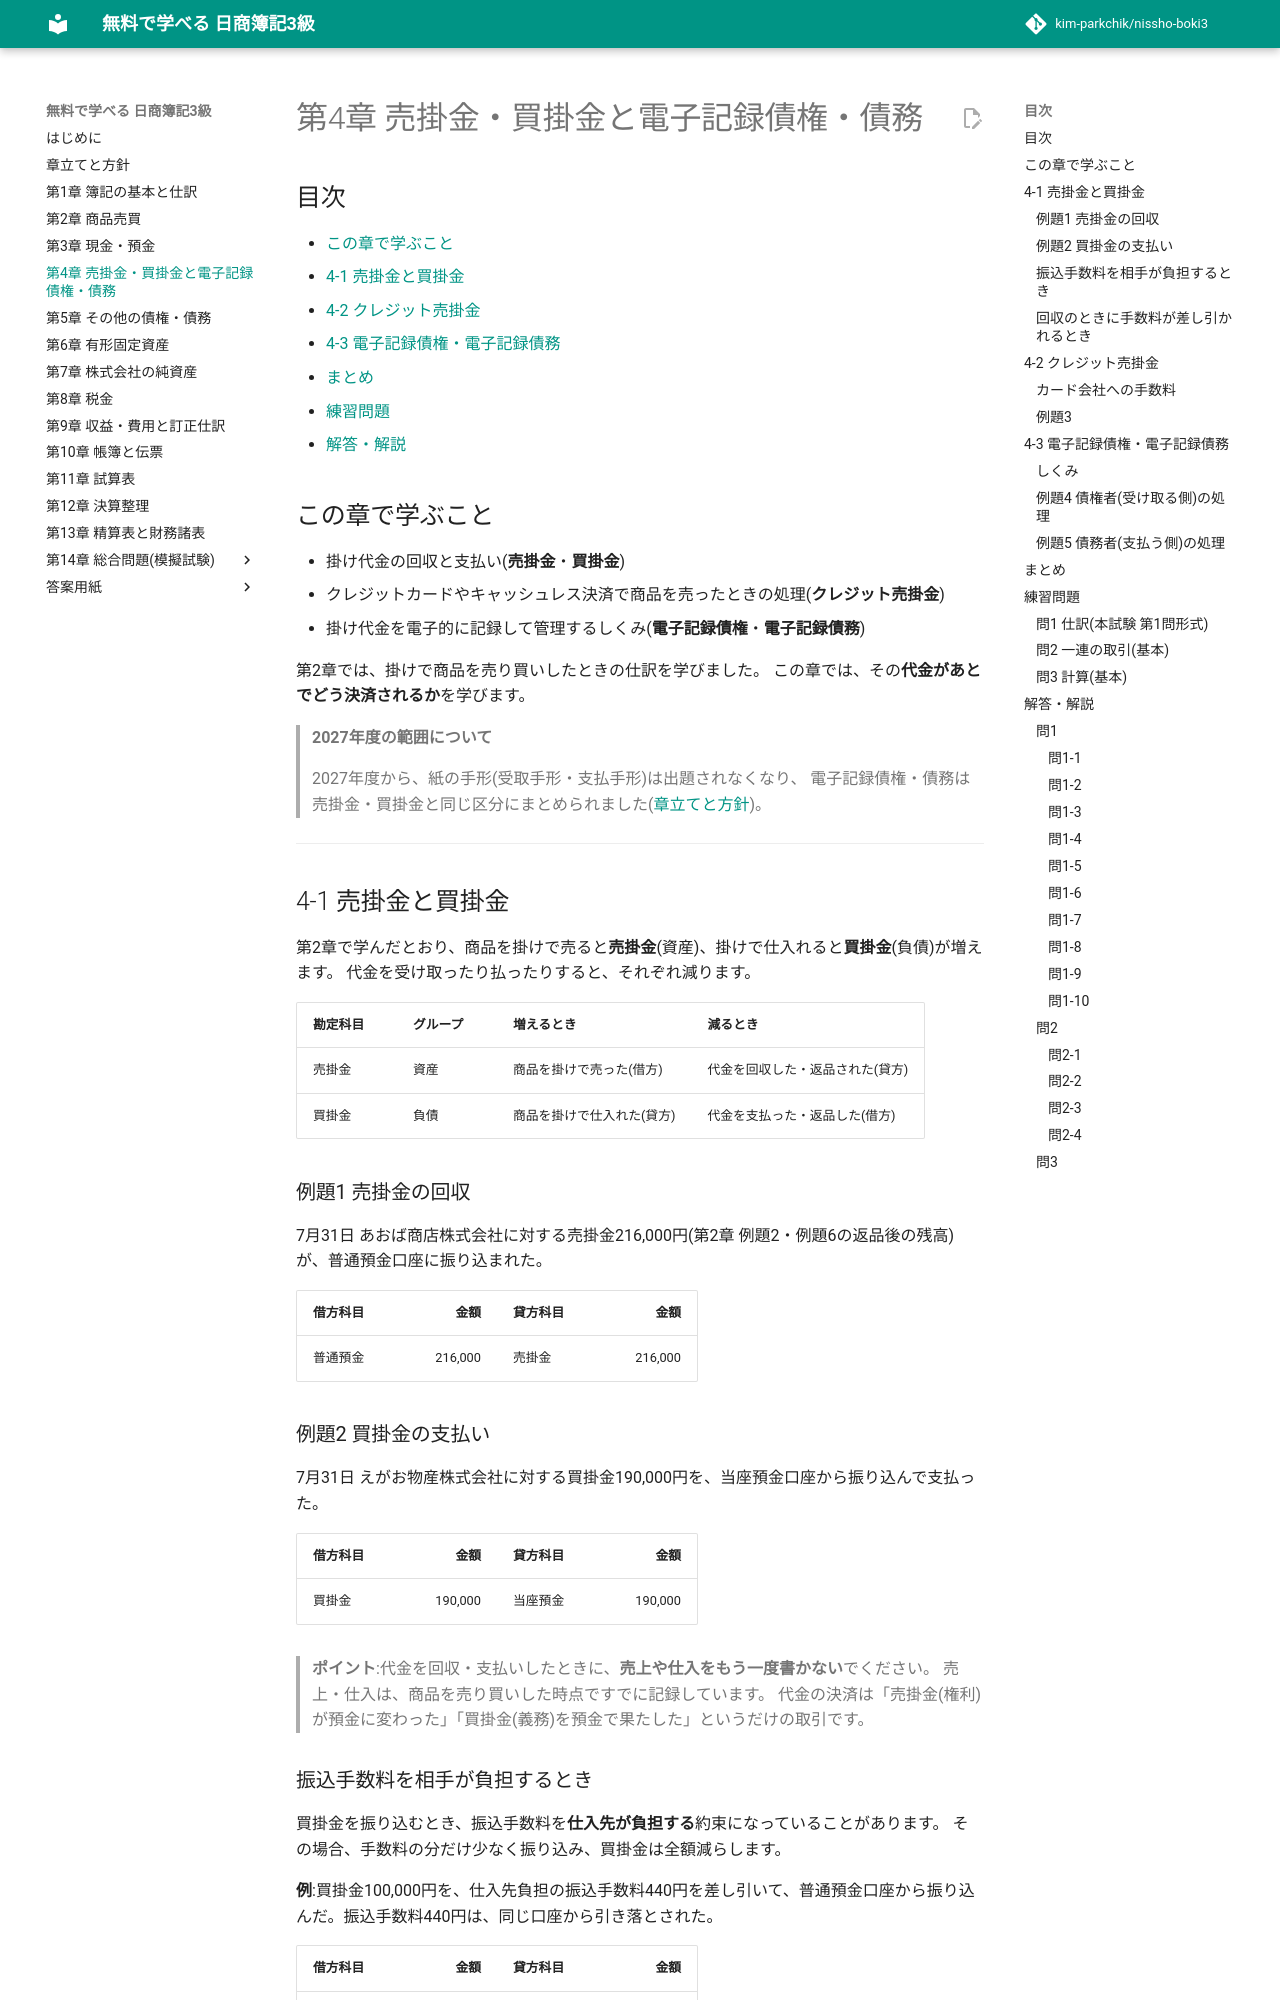

repository: kim-parkchik/nissho-boki3 · page: chapters/04-receivables-payables/index.html · generator: mkdocs

# 第4章 売掛金・買掛金と電子記録債権・債務

## 目次

- [この章で学ぶこと](#この章で学ぶこと)
- [4-1 売掛金と買掛金](#4-1-売掛金と買掛金)
- [4-2 クレジット売掛金](#4-2-クレジット売掛金)
- [4-3 電子記録債権・電子記録債務](#4-3-電子記録債権電子記録債務)
- [まとめ](#まとめ)
- [練習問題](#練習問題)
- [解答・解説](#解答解説)

## この章で学ぶこと

- 掛け代金の回収と支払い(**売掛金**・**買掛金**)
- クレジットカードやキャッシュレス決済で商品を売ったときの処理(**クレジット売掛金**)
- 掛け代金を電子的に記録して管理するしくみ(**電子記録債権**・**電子記録債務**)

第2章では、掛けで商品を売り買いしたときの仕訳を学びました。
この章では、その**代金があとでどう決済されるか**を学びます。

> **2027年度の範囲について**
>
> 2027年度から、紙の手形(受取手形・支払手形)は出題されなくなり、
> 電子記録債権・債務は売掛金・買掛金と同じ区分にまとめられました([章立てと方針](../syllabus.md))。

---

## 4-1 売掛金と買掛金

第2章で学んだとおり、商品を掛けで売ると**売掛金**(資産)、掛けで仕入れると**買掛金**(負債)が増えます。
代金を受け取ったり払ったりすると、それぞれ減ります。

| 勘定科目 | グループ | 増えるとき | 減るとき |
|---|---|---|---|
| 売掛金 | 資産 | 商品を掛けで売った(借方) | 代金を回収した・返品された(貸方) |
| 買掛金 | 負債 | 商品を掛けで仕入れた(貸方) | 代金を支払った・返品した(借方) |

### 例題1 売掛金の回収

7月31日 あおば商店株式会社に対する売掛金216,000円(第2章 例題2・例題6の返品後の残高)が、普通預金口座に振り込まれた。

| 借方科目 | 金額 | 貸方科目 | 金額 |
|---|---:|---|---:|
| 普通預金 | 216,000 | 売掛金 | 216,000 |

### 例題2 買掛金の支払い

7月31日 えがお物産株式会社に対する買掛金190,000円を、当座預金口座から振り込んで支払った。

| 借方科目 | 金額 | 貸方科目 | 金額 |
|---|---:|---|---:|
| 買掛金 | 190,000 | 当座預金 | 190,000 |

> **ポイント**:代金を回収・支払いしたときに、**売上や仕入をもう一度書かない**でください。
> 売上・仕入は、商品を売り買いした時点ですでに記録しています。
> 代金の決済は「売掛金(権利)が預金に変わった」「買掛金(義務)を預金で果たした」というだけの取引です。
